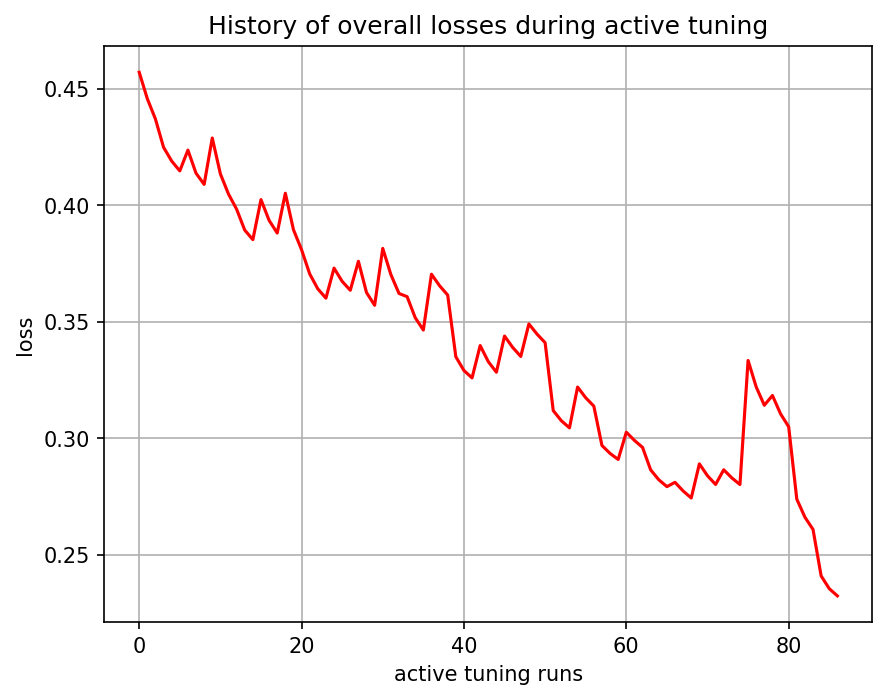

Source data for this figure (header and first rows):
, 0
0, 0.457
1, 0.4456
2, 0.4369
3, 0.4248
4, 0.4189
5, 0.4147
6, 0.4236
7, 0.4137
8, 0.4089
9, 0.4288
10, 0.4134
11, 0.4048
12, 0.3983
13, 0.3893
14, 0.3852
15, 0.4024
16, 0.3935
17, 0.388
18, 0.4051
19, 0.3895
20, 0.3809
21, 0.3705
22, 0.3641
23, 0.3601
24, 0.373
25, 0.3673
26, 0.3635
27, 0.3759
28, 0.3625
29, 0.3571
30, 0.3814
31, 0.3702
32, 0.3621
33, 0.3608
34, 0.3517
35, 0.3465
36, 0.3704
37, 0.3654
38, 0.3614
39, 0.335
40, 0.3291
41, 0.3259
42, 0.3398
43, 0.3329
44, 0.3283
45, 0.3439
46, 0.339
47, 0.3351
48, 0.3491
49, 0.3447
50, 0.341
51, 0.3119
52, 0.3076
53, 0.3045
54, 0.322
55, 0.3174
56, 0.3138
57, 0.2969
58, 0.2935
59, 0.291
... 27 more rows
